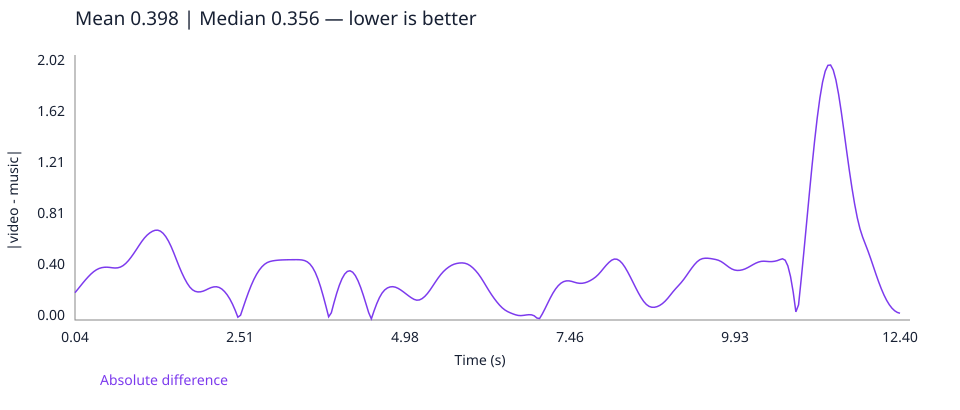

The file beside this chart, header and first rows:
time_seconds, absolute_difference
0.04, 0.2164
0.08, 0.2422
0.12, 0.2685
0.16, 0.2947
0.2, 0.3198
0.24, 0.3432
0.28, 0.3645
0.32, 0.3829
0.36, 0.3974
0.4, 0.408
0.44, 0.4146
0.48, 0.4177
0.52, 0.4182
0.56, 0.4165
0.6, 0.4136
0.64, 0.4119
0.68, 0.4132
0.72, 0.4191
0.76, 0.4307
0.8, 0.4479
0.84, 0.4702
0.88, 0.4971
0.92, 0.5268
0.96, 0.5583
1.0, 0.5907
1.04, 0.6218
1.08, 0.6494
1.12, 0.672
1.16, 0.6896
1.2, 0.7026
1.24, 0.7105
1.28, 0.7114
1.32, 0.7036
1.36, 0.6866
1.4, 0.6603
1.44, 0.6251
1.48, 0.5817
1.52, 0.5313
1.56, 0.4772
1.6, 0.4238
1.64, 0.3743
1.68, 0.33
1.72, 0.2916
1.76, 0.2608
1.8, 0.2393
1.84, 0.2271
1.88, 0.2224
1.92, 0.2232
1.96, 0.2285
2.0, 0.2375
2.04, 0.2479
2.08, 0.2568
2.12, 0.2624
2.16, 0.2633
2.2, 0.2578
2.24, 0.2452
2.28, 0.2256
2.32, 0.1995
2.36, 0.1662
2.4, 0.1253
... 250 more rows
